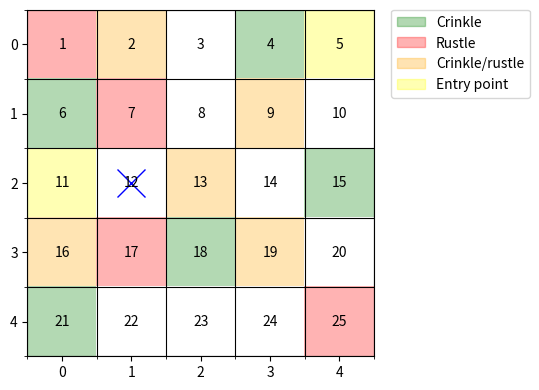

Python code for this plot: (Note: this script raises an exception after producing the figure.)
import itertools
import numpy as np
import matplotlib.pyplot as plt
from matplotlib.colors import ListedColormap, LinearSegmentedColormap
import matplotlib.patches as mpatches

info = {
        # TODO replace the following with your own
        'Email' : 'anton.chumakov@polytechnique.edu',
        'Alias' : 'Antonchik', # optional
}

np.random.seed(1)

class Environment():

    def rwd(self, a, s): 
        '''
            Reward function r(a|s) of taking action a given state s

            Parameters
            ----------
            a : int
                action, 0 for non-attempt, or s to pounce to square s
            s : int
                state (true state; tile which containts the target)

            Returns
            -------
            int
                reward obtained from taking action a given state s
        '''
        if a == 0:
            # Non-attempt
            return 0
        elif s == a:
            # Capture
            return 10
        else:
            # Miss
            return -3

    def _dist(self,s1,s2):
        ''' return the l1 distance between tile s1 and tile s2 '''
        t1 = np.array([self._tile2coord(s1)])
        t2 = np.array([self._tile2coord(s2)])
        return np.sum(np.abs(t1 - t2))

    def _tile2coord(self,y):
        ''' convert tile number to coordinates (for plotting) '''
        return np.mod(y-1,self.n_cols),np.floor((y-1)/self.n_rows)

    def _tiles2path(self,path):
        ''' convert sequence of tiles to coordinates (for plotting) '''
        x_coords = []
        y_coords = []
        for tile in path:
            x_,y_ = self._tile2coord(tile)
            x_coords.append(x_)
            y_coords.append(y_)
        return x_coords, y_coords

    def _tile2cell(self,y):
        ''' convert tile number to matrix row, col (for math) '''
        return int(np.floor((y-1)/self.n_rows)),int(np.mod(y-1,self.n_cols))

    y_true = None

    def __init__(self,dims=[5,5]):
        ''' 
            Environment 
            -----------
        '''
        # Room shape
        self.n_cols = dims[0]
        self.n_rows = dims[1]
        self.G = np.zeros((self.n_cols,self.n_rows), dtype=int)
        self.n_states = self.n_cols * self.n_rows
        self.states = np.arange(1,self.n_states+1)
        # Room contents
        self.s_crinkle = [4,9,15,6,18,21,19,16,2,13]
        self.s_entries = [5,11]
        self.s_rustle = [1,7,17,19,25,9,16,2,13]
        self.s_object = 12
        for tile in self.s_crinkle:
            i,j = self._tile2cell(tile)
            self.G[i,j] = 1
        for tile in self.s_rustle:
            i,j = self._tile2cell(tile)
            if self.G[i,j] > 0:
                self.G[i,j] = 3
            else:
                self.G[i,j] = 2
        for tile in self.s_entries:
            i,j = self._tile2cell(tile)
            self.G[i,j] = 4
        # Room behaviour
        self.d_x = 2
        self.theta_0 = 0.9
        self.theta_1 = 0.8

    def P_Xy(self,s):
        ''' Distributions [P(X_1=1|y=s), P(X_2=1|y=s)].

            Parameters
            ----------
            s : int
                current tile/state

            Returns
            -------
                p where p[0] = p(X_1 = 1 | S = s), p[1] = p(X_2 = 1 | S = s)
        '''
        i,j = self._tile2cell(s)
        p = np.zeros(self.d_x)
        p[0] = self.theta_0 * (self.G[i,j] == 1 or self.G[i,j] == 3) 
        p[1] = self.theta_1 * (self.G[i,j] == 2 or self.G[i,j] == 3) 
        return p

    def P_Y(self):
        ''' Distribution P(Y[1]).

            Returns
            -------
            dict
                where d[s] = p(S = s)
        '''
        d = {}
        for s in self.s_entries:
            d[s] = 1/len(self.s_entries)
        return d

    def P_Yy(self,_y):
        ''' Distribution P(Y_t|y_{t-1}).

            Parameters
            ----------
            _y : int
                previous tile/state

            Returns
            -------
            dict
                where d[s] = P(Y_t = s | Y_{t-1} = _y).
        '''
        if _y is None:
            return self.P_Y()

        if _y not in self.states:
          raise Exception("Sorry, %d is not one of the states" % _y)

        d = {}

        for s in self.states:
            if self._dist(_y,s) == 1: 
                d[s] = 1

        # normalize
        Z = np.sum(np.array(list(d.values())))
        for s in d.keys():
            d[s] = d[s] / Z

        return d

    def gen_path(self, T=5):
        ''' Generate a path with associated observations.
            ---------------------------------------------

            Returns   
            -------
            X : A (T,self.d_x)-shape array of observations
            y : A T-length array of states
        '''

        x = np.zeros((T,self.d_x))
        y = np.zeros(T,dtype=int)

        # (t-1)-th state
        _y = None

        for t in range(T):

            # Generate a state
            d = self.P_Yy(_y)
            y_ = np.array(list(d.keys()))
            p_ = np.array(list(d.values()))/np.sum(np.array(list(d.values())))
            y[t] = np.random.choice(y_,p=p_)

            # Generate an observation
            P = self.P_Xy(y[t])
            x[t,:] = P > np.random.rand(self.d_x)

            # And remember this state
            _y = y[t]

        self.y_true = y
        return x

    def plot_scenario(self, path=None, dgrid=None, a_star=None):
        '''
            Plot visual representation of the environment.
            ---------------------------------------------
        '''

        fig, ax = plt.subplots(figsize=[8,4],dpi=300)

        # Agent starting position

        x,y = self._tile2coord(self.s_object)
        ax.plot(x,y,"bx",markersize=20,label="agent")

        # The tiles

        if dgrid is None:
            color_map = ListedColormap(["white", "green", "red", "orange", "yellow"])
            im = ax.imshow(self.G, cmap=color_map, interpolation='none',alpha=0.3)
        else:
            color_map = plt.cm.Reds
            im = ax.imshow(dgrid, cmap=color_map)

        # Pounce trajectory

        if a_star is not None and a_star > 0:
            t_x, t_y = self._tile2coord(a)
            ax.plot([x,t_x],[y,t_y],"b--",linewidth=2)

        # Path is an array of length T containing tile numbers, e.g., [1,3,1,2,...]

        if path is not None:
            T = len(path)
            x_coords,y_coords = self._tiles2path(path)
            ax.plot(x_coords+np.random.randn(T)*0.1,y_coords+np.random.randn(T)*0.1,"ro-")
            ax.plot(x_coords[-1],y_coords[-1],"rx",markersize=20)

        # Ticks and grid

        ax.set_xticks(np.arange(0, self.n_cols, 1))
        ax.set_xticks(np.arange(-0.5, self.n_cols, 1), minor=True)
        ax.set_xticklabels(np.arange(0, self.n_cols, 1))

        ax.set_yticks(np.arange(0, self.n_rows, 1))
        ax.set_yticks(np.arange(-0.5, self.n_rows, 1), minor=True)
        ax.set_xticklabels(np.arange(0, self.n_rows, 1))

        ax.grid(which='minor', color='k')

        n = 0
        for i in range(self.n_rows):
            for j in range(self.n_cols):
              ax.text(j, i, self.states[n], va='center', ha='center')
              n = n + 1

        # Legend (for the map)

        if dgrid is None:
            values = [1,2,3,4]
            labels = ['Crinkle', 'Rustle', 'Crinkle/rustle', 'Entry point']
            colors = [ im.cmap(im.norm(value)) for value in values]
            patches = [ mpatches.Patch(color=colors[i], alpha=0.3, label=labels[i] ) for i in range(len(values)) ]
            plt.legend(handles=patches, bbox_to_anchor=(1.05, 1), loc=2, borderaxespad=0. )

        # Return

        plt.tight_layout()
        return fig, ax


def path2str(y):
    ''' Convert list(int) into a string '''
    return str(y)

def str2path(y_str):
    ''' Convert string to a list(int) '''
    return [int(s) for s in y_str.split(' ')]


class Agent():

    # TODO: Add any more auxilliary functions you might need here 

    def P_Ho(self,x,env):
        '''
        Conditional joint distribution, P(Y_path | X_seq = x).

        Let

        y : list
            a *path*/state-sequence (list), e.g., [5,10,5,4,3]

        Note: Only need to include non-zero entries (any paths not included 
        are assumed to have 0 probability associated with them).

        Parameters
        ----------
        x : array_like(int,ndim=2)
            the T observations (2 bits each)
        env : Environment 
            the environment that produced observation x

        Returns
        -------
        dict(str:float)
            d such that d[str(y)] = P(Y_path = y | X_seq = x)
            if str(y) not in d, then we assume P(Y_path = y | X_seq = x) = 0.
        '''

        d = {}
        # TODO 
        P_Y = env.P_Y()

        # Iterate over all possible paths of length 5 using itertools.product
        for y in itertools.product(P_Y.keys(), repeat=5):
            # Compute the joint probability of the path and the observation sequence
            P_Yx = P_Y[y[0]]
            for i in range(1, 5):
                P_Yx *= self.PXY(x[i], y[i], env) * env.P_Yy(y[i-1])[y[i]]

            # Add the joint probability to the dictionary
            if P_Yx > 0.0:
                d[path2str(y)] = P_Yx

        # Normalize the probabilities by dividing each by the sum of all probabilities
        Z = sum(d.values())
        for s in d.keys():
            d[s] /= Z

        return d

    def P_Yo(self,d_joint):
        '''
        The (conditional) marginal distribution on final states, P(Y_T | X_seq = x).

        This is similar to the `predict_proba` function in scikit-learn.

        Let

        y : int
            the *final* state, e.g., 3

        Note: Only need to include non-zero entries (any states not included 
        are assumed to have 0 probability associated with them).

        Parameters
        ----------
        d_joint : dict(str:float)
            as returned from P_Tx

        Returns
        -------
        dict(int:float)
            d such that d[y] = P(Y_path = y | X_seq = x)
        '''
        
        d_marg = {}
        # TODO 
        # Iterate over all possible final states
        for y in self.env.Y:
            # Compute the marginal probability of the final state
            P_Yx = sum(d_joint[path] for path in d_joint.keys() if path[-1] == str(y))
            # Add the probability to the dictionary
            if P_Yx > 0.0:
                d_marg[y] = P_Yx

        # Normalize the probabilities by dividing each by the sum of all probabilities
        Z = sum(d_marg.values())
        for y in d_marg.keys():
            d_marg[y] /= Z
            
        return d_marg

    def Q_A(self,d_marginal,env):
        '''
            Expected reward E[r(S|A,x)] for any given action A = a.

            Note: Only need to include non-zero entries (any actions not 
            included are assumed to have 0 value associated with them).

            Parameters
            ----------
            d_marginal : dict(int:float)
                as returned from predict_proba
            env : Environment 
                the environment that implements env.rwd(a,s)

            Returns
            -------
            dict(int:float)
                d such that d[a] = E[r(S|a)]
        '''
        d_act = {}
        # TODO 
        return d_act

    def act(self,d_Q):
        '''
            Decide on an action to take, based on values Q 
            (take the best action). 

            Parameters
            ----------
            d_Q : dict(int:float)
                as returned from function Q_A

            Returns
            -------
            int,float
                the action a*, and its associated value Q(a*)
        '''
        if len(d_Q) <= 0:
            return 0,0
        # TODO 

def print_pmf(d,label="p(V = v) |  v"):
    ''' Pretty printing of dictionaries '''
    print(label)
    print("----------------------")
    for k in sorted(d, key=d.get, reverse=True):
        print("%6.3f    | %s" % (d[k],k))


if __name__ == "__main__":
    # -------------------------------------------------------------------- 
    # Main script
    # -------------------------------------------------------------------- 
    # Feel free to move this code into a jupyter notebook (if you prefer)
    # in which case, uncomment the following line:
    # from lab1 import Environment, Agent, print_pmf
    # 
    # You may make changes to this code as you wish.
    # --------------------------------------------------------------------

    # Init. the environment 
    env = Environment()
    print("Map: \n", env.G)
    x = env.gen_path()
    print("Observations: \n", x)
    fig, ax = env.plot_scenario()
    #plt.savefig('fig/scenario.pdf')
    plt.show()

    # Init. the agent 
    agent = Agent()

    # Task 1. Get joint-conditional distribution
    d_joint = agent.P_Ho(x,env)
    print("\nJoint distribution (of paths, for a given observation sequence): ")
    print_pmf(d_joint)

    # Task 2. Get marginal distribution
    d_marginal = agent.P_Yo(d_joint)
    print("\nMarginal distribution (of final state, for a given observation sequence): ")
    print_pmf(d_marginal)

    # Task 3. Make decision
    d_expected = agent.Q_A(d_marginal,env)
    print("\nExpected rewards (per action, for a given marginal distribution): ")
    print_pmf(d_expected,label="Q(a | s) |  a")
    a, exp_r = agent.act(d_expected)
    print("\nAction taken:", a, "; Expected reward:",exp_r)

    # Evaluation
    print("\nTrue path is:", env.y_true)
    r = env.rwd(a,env.y_true[-1])
    print("\nThe actual reward (from agent's decision):", r)
    # Plot the result
    P = np.zeros_like(env.G,dtype=float)
    for s in d_marginal.keys():
        i,j = env._tile2cell(s)
        P[i,j] = d_marginal[s]
    fig, ax = env.plot_scenario(path=env.y_true, dgrid=P, a_star=a)
    #plt.savefig('fig/result.pdf')
    plt.show()


